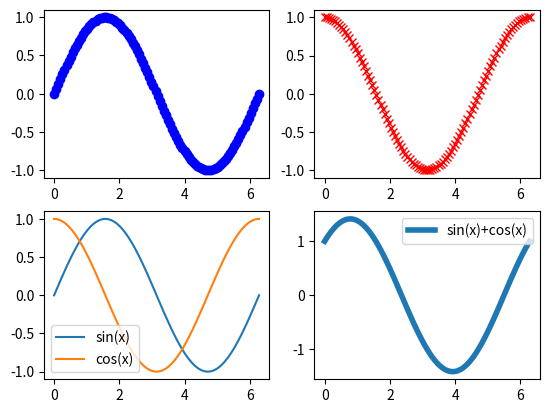

Here is the Python script that generated this plot:
import numpy as np
import matplotlib.pyplot as plt

x = np.linspace(0, 2*np.pi, 100)
y = np.sin(x)
z = np.cos(x)

fig, ax = plt.subplots(2,2)

ax[0,0].plot(x, y, 'bo')

ax[0,1].plot(x, z, 'rx')

ax[1,0].plot(x, y)

ax[1,0].plot(x, z)
ax[1,0].legend(['sin(x)','cos(x)'])

ax[1,1].plot(x, y+z, linewidth=4)
ax[1,1].legend(['sin(x)+cos(x)'])

plt.show()